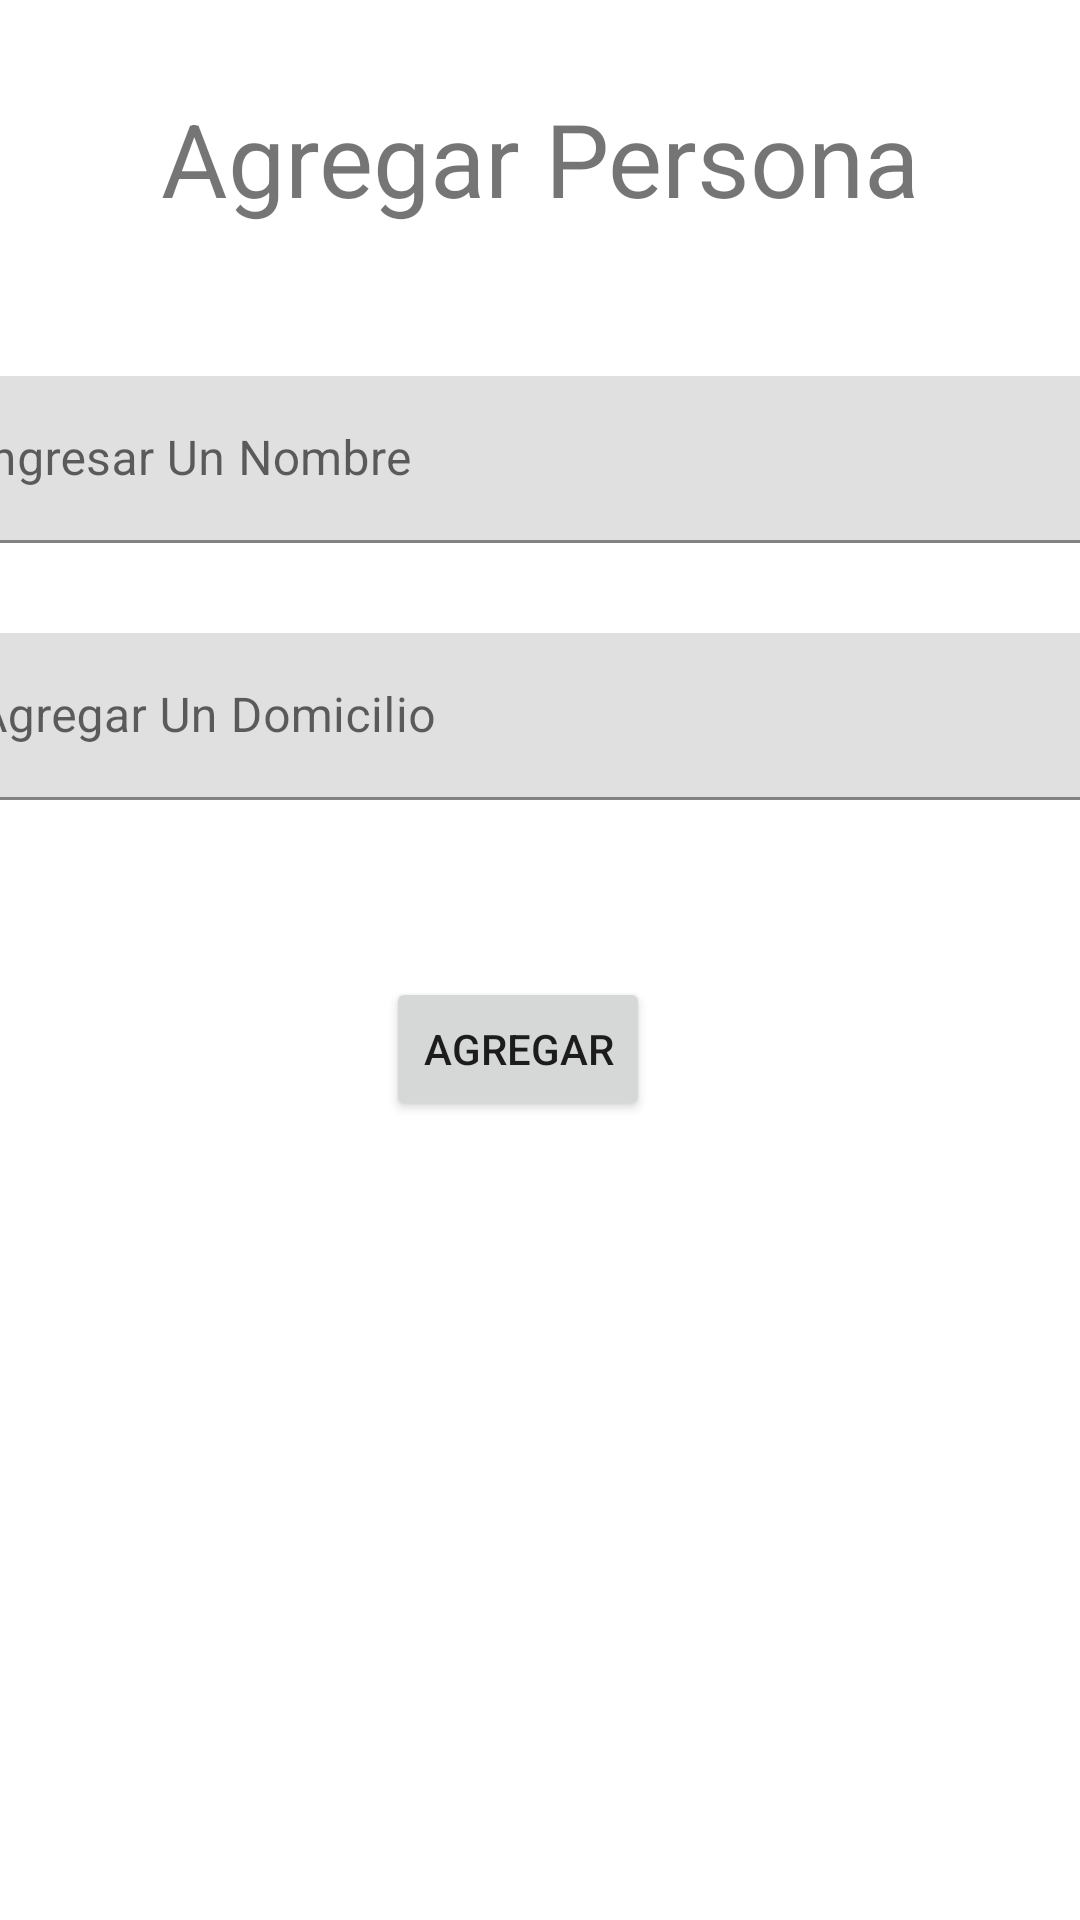

Android layout source for this screen:
<!-- AndroidManifest.xml: application theme Theme.ResiclerView -->
<!-- res/layout/activity_agregar_persona.xml -->
<?xml version="1.0" encoding="utf-8"?>
<androidx.constraintlayout.widget.ConstraintLayout xmlns:android="http://schemas.android.com/apk/res/android"
    xmlns:app="http://schemas.android.com/apk/res-auto"
    xmlns:tools="http://schemas.android.com/tools"
    android:layout_width="match_parent"
    android:layout_height="match_parent"
    tools:context=".AgregarPersona">

    <TextView
        android:id="@+id/textView"
        android:layout_width="wrap_content"
        android:layout_height="wrap_content"
        android:layout_marginStart="150dp"
        android:layout_marginTop="30dp"
        android:layout_marginEnd="150dp"
        android:text="Agregar Persona"
        android:textSize="34sp"
        app:layout_constraintEnd_toEndOf="parent"
        app:layout_constraintStart_toStartOf="parent"
        app:layout_constraintTop_toTopOf="parent" />

    <com.google.android.material.textfield.TextInputLayout
        android:id="@+id/textInputLayout"
        android:layout_width="409dp"
        android:layout_height="wrap_content"
        android:layout_marginStart="20dp"
        android:layout_marginTop="50dp"
        android:layout_marginEnd="20dp"
        app:layout_constraintEnd_toEndOf="parent"
        app:layout_constraintStart_toStartOf="parent"
        app:layout_constraintTop_toBottomOf="@+id/textView">

        <com.google.android.material.textfield.TextInputEditText
            android:id="@+id/txtnombre"
            android:layout_width="match_parent"
            android:layout_height="wrap_content"
            android:hint="Ingresar Un Nombre" />
    </com.google.android.material.textfield.TextInputLayout>

    <com.google.android.material.textfield.TextInputLayout
        android:id="@+id/textInputLayout2"
        android:layout_width="409dp"
        android:layout_height="wrap_content"
        android:layout_marginStart="30dp"
        android:layout_marginTop="30dp"
        android:layout_marginEnd="30dp"
        app:layout_constraintEnd_toEndOf="parent"
        app:layout_constraintStart_toStartOf="parent"
        app:layout_constraintTop_toBottomOf="@+id/textInputLayout">

        <com.google.android.material.textfield.TextInputEditText
            android:id="@+id/txtdomicilio"
            android:layout_width="match_parent"
            android:layout_height="wrap_content"
            android:hint="Agregar Un Domicilio" />
    </com.google.android.material.textfield.TextInputLayout>

    <Button
        android:id="@+id/button"
        android:layout_width="wrap_content"
        android:layout_height="wrap_content"
        android:layout_marginStart="151dp"
        android:layout_marginTop="59dp"
        android:layout_marginEnd="166dp"
        android:onClick="agregarDato"
        android:text="Agregar"
        app:layout_constraintEnd_toEndOf="parent"
        app:layout_constraintStart_toStartOf="parent"
        app:layout_constraintTop_toBottomOf="@+id/textInputLayout2" />
</androidx.constraintlayout.widget.ConstraintLayout>
<!-- resources referenced by this layout -->
<resources>
  <style name="Theme.ResiclerView" parent="Theme.MaterialComponents.DayNight.DarkActionBar">
          
          <item name="colorPrimary">@color/purple_500</item>
          <item name="colorPrimaryVariant">@color/purple_700</item>
          <item name="colorOnPrimary">@color/white</item>
          
          <item name="colorSecondary">@color/teal_200</item>
          <item name="colorSecondaryVariant">@color/teal_700</item>
          <item name="colorOnSecondary">@color/black</item>
          
          <item name="android:statusBarColor" tools:targetApi="l">?attr/colorPrimaryVariant</item>
          
      </style>
  <!-- not gathered from this repository: default colours our renderer supplied (Android Studio template values) -->
  <color name="purple_500">#FF6200EE</color>
  <color name="purple_700">#FF3700B3</color>
  <color name="teal_200">#FF03DAC5</color>
  <color name="teal_700">#FF018786</color>
  <color name="black">#FF000000</color>
  <color name="white">#FFFFFFFF</color>
</resources>
